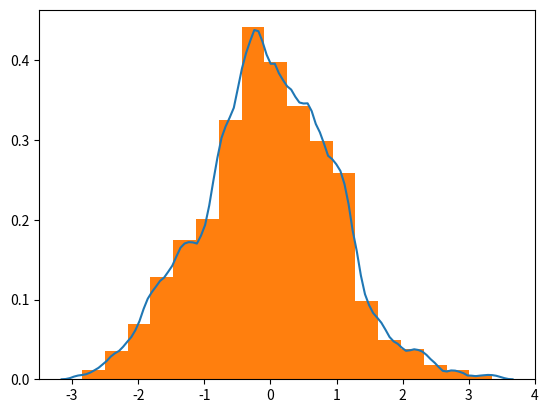

Write the Python code that produced this figure.

#this function returns the optimal number of histogram bins to display the input data
def numBins(data):
    from statistics import stdev
    STD = stdev(data)
    LEN = len(data)
    RNG = max(data)-min(data)
    B =  (24*np.sqrt(np.pi))**(1/3) * STD * LEN**(-1/3)
    M = round(RNG/B)
    return M

def kernel(u):
    return (3/4)*(1-u**2) if -1 <= u <= 1 else 0

def F(data,h,t):
    return (1/(len(data)*h))*sum([kernel((t-x)/h) for x in data])

#this function returns a curve that fits your data 
#it is not a regression, it simply maps the outline of a histogram
def kernelFit(data):
    from numpy import arange
    from statistics import stdev
    low = min(data)
    high = max(data)
    s = stdev(data)
    h = 1.06*s*(len(data)**(-1/5))
    r = high-low
    curve = [[t,F(data,h,t)] for t in arange(low-0.05*r,high+0.05*r,r/100)]
    return list(zip(*curve))

if __name__ == "__main__":
    #here is a tutorial of sorts, it plots both the histogram and the fit-curve
    import numpy as np
    import matplotlib.pyplot as plt
    
    #make some fake data
    testData = np.random.default_rng().normal(0, 1, 1000)
    
    #test the curve fitting
    fitX, fitY = kernelFit(testData)
    plt.plot(fitX,fitY)
    
    #test the histogram with optimal bins
    plt.hist(testData,bins=numBins(testData),density=True)
    
    plt.show()
